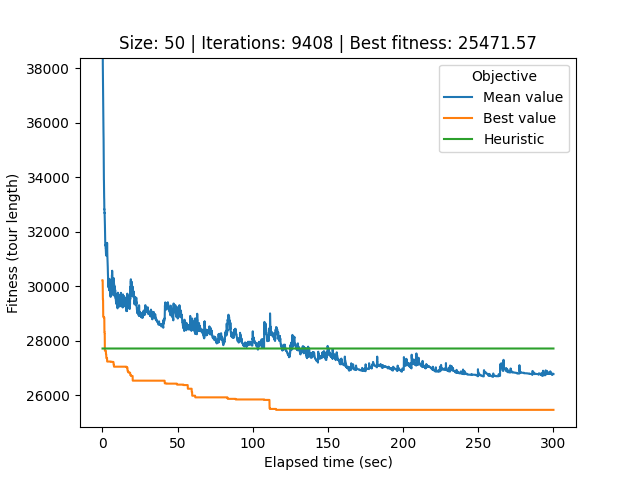

Data behind this chart, as committed beside it:
# Student number: r0758170
# Iteration, Elapsed time, Mean value, Best value, Cycle
0, 0.08612, 67602, 30229, 34, 40, 33, 44, 12, 25, 39, 21, 32, 0, 26, 22, 49, 20, 29, 37, 17, 36, 28, 27
1, 0.1131, 54587, 30229, 34, 40, 33, 44, 12, 25, 39, 21, 32, 0, 26, 22, 49, 20, 29, 37, 17, 36, 28, 27
2, 0.1439, 41483, 30229, 32, 0, 26, 22, 49, 20, 29, 37, 17, 36, 28, 27, 5, 6, 9, 30, 43, 48, 1, 24
3, 0.1743, 39268, 30229, 32, 0, 26, 22, 49, 20, 29, 37, 17, 36, 28, 27, 5, 6, 9, 30, 43, 48, 1, 24
4, 0.2024, 38976, 29983, 14, 41, 8, 46, 35, 16, 4, 15, 47, 42, 11, 3, 19, 38, 10, 13, 7, 23, 34, 40
5, 0.2316, 38400, 29511, 12, 25, 39, 21, 32, 0, 26, 22, 49, 20, 29, 37, 17, 36, 28, 27, 5, 6, 9, 30
6, 0.2606, 38176, 29511, 6, 9, 30, 43, 48, 1, 24, 45, 2, 31, 18, 14, 41, 8, 46, 35, 16, 4, 15, 47
7, 0.2901, 37986, 29511, 6, 9, 30, 43, 48, 1, 24, 45, 2, 31, 18, 14, 41, 8, 46, 35, 16, 4, 15, 47
8, 0.3191, 37747, 29511, 30, 43, 48, 1, 24, 45, 2, 31, 18, 14, 41, 8, 46, 35, 16, 4, 15, 47, 42, 11
9, 0.3479, 37628, 29511, 30, 43, 48, 1, 24, 45, 2, 31, 18, 14, 41, 8, 46, 35, 16, 4, 15, 47, 42, 11
10, 0.3765, 37002, 29511, 30, 43, 48, 1, 24, 45, 2, 31, 18, 14, 41, 8, 46, 35, 16, 4, 15, 47, 42, 11
11, 0.408, 36775, 29511, 30, 43, 48, 1, 24, 45, 2, 31, 18, 14, 41, 8, 46, 35, 16, 4, 15, 47, 42, 11
12, 0.4399, 36615, 29511, 30, 43, 48, 1, 24, 45, 2, 31, 18, 14, 41, 8, 46, 35, 16, 4, 15, 47, 42, 11
13, 0.4738, 36744, 28883, 41, 8, 46, 35, 16, 4, 15, 47, 42, 11, 3, 19, 38, 10, 13, 7, 23, 44, 12, 25
14, 0.5054, 36698, 28883, 41, 8, 46, 35, 16, 4, 15, 47, 42, 11, 3, 19, 38, 10, 13, 7, 23, 44, 12, 25
15, 0.5388, 36616, 28883, 41, 8, 46, 35, 16, 4, 15, 47, 42, 11, 3, 19, 38, 10, 13, 7, 23, 44, 12, 25
16, 0.5751, 36162, 28883, 41, 8, 46, 35, 16, 4, 15, 47, 42, 11, 3, 19, 38, 10, 13, 7, 23, 44, 12, 25
17, 0.6106, 36107, 28883, 41, 8, 46, 35, 16, 4, 15, 47, 42, 11, 3, 19, 38, 10, 13, 7, 23, 44, 12, 25
18, 0.6433, 35887, 28883, 41, 8, 46, 35, 16, 4, 15, 47, 42, 11, 3, 19, 38, 10, 13, 7, 23, 44, 12, 25
19, 0.6723, 35938, 28883, 41, 8, 46, 35, 16, 4, 15, 47, 42, 11, 3, 19, 38, 10, 13, 7, 23, 44, 12, 25
20, 0.6999, 35729, 28883, 41, 8, 46, 35, 16, 4, 15, 47, 42, 11, 3, 19, 38, 10, 13, 7, 23, 44, 12, 25
21, 0.7278, 35663, 28883, 41, 8, 46, 35, 16, 4, 15, 47, 42, 11, 3, 19, 38, 10, 13, 7, 23, 44, 12, 25
22, 0.7553, 35663, 28883, 41, 8, 46, 35, 16, 4, 15, 47, 42, 11, 3, 19, 38, 10, 13, 7, 23, 44, 12, 25
23, 0.7837, 35385, 28883, 41, 8, 46, 35, 16, 4, 15, 47, 42, 11, 3, 19, 38, 10, 13, 7, 23, 44, 12, 25
24, 0.8114, 35104, 28883, 41, 8, 46, 35, 16, 4, 15, 47, 42, 11, 3, 19, 38, 10, 13, 7, 23, 44, 12, 25
25, 0.8424, 34830, 28883, 41, 8, 46, 35, 16, 4, 15, 47, 42, 11, 3, 19, 38, 10, 13, 7, 23, 44, 12, 25
26, 0.8724, 34799, 28883, 41, 8, 46, 35, 16, 4, 15, 47, 42, 11, 3, 19, 38, 10, 13, 7, 23, 44, 12, 25
27, 0.9013, 34675, 28883, 41, 8, 46, 35, 16, 4, 15, 47, 42, 11, 3, 19, 38, 10, 13, 7, 23, 44, 12, 25
28, 0.9289, 34452, 28883, 41, 8, 46, 35, 16, 4, 15, 47, 42, 11, 3, 19, 38, 10, 13, 7, 23, 44, 12, 25
29, 0.9567, 34241, 28883, 41, 8, 46, 35, 16, 4, 15, 47, 42, 11, 3, 19, 38, 10, 13, 7, 23, 44, 12, 25
30, 0.9845, 33903, 28883, 41, 8, 46, 35, 16, 4, 15, 47, 42, 11, 3, 19, 38, 10, 13, 7, 23, 44, 12, 25
31, 1.012, 33898, 28883, 41, 8, 46, 35, 16, 4, 15, 47, 42, 11, 3, 19, 38, 10, 13, 7, 23, 44, 12, 25
32, 1.042, 33673, 28858, 18, 1, 14, 41, 8, 46, 35, 16, 4, 15, 47, 42, 11, 3, 19, 38, 10, 13, 7, 23
33, 1.073, 33541, 28858, 18, 1, 14, 41, 8, 46, 35, 16, 4, 15, 47, 42, 11, 3, 19, 38, 10, 13, 7, 23
34, 1.103, 33432, 28858, 18, 1, 14, 41, 8, 46, 35, 16, 4, 15, 47, 42, 11, 3, 19, 38, 10, 13, 7, 23
35, 1.132, 33408, 28858, 18, 1, 14, 41, 8, 46, 35, 16, 4, 15, 47, 42, 11, 3, 19, 38, 10, 13, 7, 23
36, 1.163, 33238, 28858, 18, 1, 14, 41, 8, 46, 35, 16, 4, 15, 47, 42, 11, 3, 19, 38, 10, 13, 7, 23
37, 1.195, 33209, 28858, 18, 1, 14, 41, 8, 46, 35, 16, 4, 15, 47, 42, 11, 3, 19, 38, 10, 13, 7, 23
38, 1.226, 32907, 28858, 18, 1, 14, 41, 8, 46, 35, 16, 4, 15, 47, 42, 11, 3, 19, 38, 10, 13, 7, 23
39, 1.256, 32893, 28858, 33, 21, 32, 29, 31, 2, 45, 24, 37, 0, 26, 49, 22, 6, 20, 9, 30, 43, 48, 5
40, 1.286, 32828, 28329, 35, 16, 4, 15, 47, 42, 11, 3, 19, 38, 10, 13, 7, 23, 44, 12, 27, 28, 36, 17
41, 1.314, 32828, 28329, 48, 31, 2, 45, 24, 18, 1, 14, 41, 8, 46, 35, 16, 4, 15, 47, 42, 11, 3, 19
42, 1.343, 32835, 28329, 48, 31, 2, 45, 24, 18, 1, 14, 41, 8, 46, 35, 16, 4, 15, 47, 42, 11, 3, 19
43, 1.373, 32743, 28329, 48, 31, 2, 45, 24, 18, 1, 14, 41, 8, 46, 35, 16, 4, 15, 47, 42, 11, 3, 19
44, 1.401, 32691, 28329, 48, 31, 2, 45, 24, 18, 1, 14, 41, 8, 46, 35, 16, 4, 15, 47, 42, 11, 3, 19
45, 1.43, 32691, 28329, 48, 31, 2, 45, 24, 18, 1, 14, 41, 8, 46, 35, 16, 4, 15, 47, 42, 11, 3, 19
46, 1.46, 32703, 28262, 8, 46, 35, 16, 4, 15, 47, 42, 11, 3, 19, 38, 10, 13, 7, 23, 44, 12, 27, 28
47, 1.491, 32647, 28262, 8, 46, 35, 16, 4, 15, 47, 42, 11, 3, 19, 38, 10, 13, 7, 23, 44, 12, 27, 28
48, 1.519, 32543, 28262, 40, 34, 33, 32, 17, 21, 0, 26, 49, 22, 6, 20, 9, 30, 43, 48, 5, 29, 37, 31
49, 1.547, 32475, 28262, 40, 34, 33, 32, 17, 21, 0, 26, 49, 22, 6, 20, 9, 30, 43, 48, 5, 29, 37, 31
50, 1.58, 32494, 27722, 18, 9, 30, 43, 48, 5, 8, 46, 35, 16, 4, 15, 47, 42, 11, 3, 19, 38, 10, 13
51, 1.609, 32475, 27645, 40, 34, 33, 21, 0, 26, 49, 22, 6, 20, 29, 37, 31, 2, 45, 24, 1, 14, 41, 18
52, 1.637, 32379, 27645, 40, 34, 33, 21, 0, 26, 49, 22, 6, 20, 29, 37, 31, 2, 45, 24, 1, 14, 41, 18
53, 1.668, 32245, 27645, 40, 34, 33, 21, 0, 26, 49, 22, 6, 20, 29, 37, 31, 2, 45, 24, 1, 14, 41, 18
54, 1.697, 32128, 27645, 40, 34, 33, 21, 0, 26, 49, 22, 6, 20, 29, 37, 31, 2, 45, 24, 1, 14, 41, 18
55, 1.726, 32021, 27645, 40, 34, 33, 21, 0, 26, 49, 22, 6, 20, 29, 37, 31, 2, 45, 24, 1, 14, 41, 18
56, 1.756, 32001, 27645, 40, 34, 33, 21, 0, 26, 49, 22, 6, 20, 29, 37, 31, 2, 45, 24, 1, 14, 41, 18
57, 1.784, 31777, 27645, 40, 34, 33, 21, 0, 26, 49, 22, 6, 20, 29, 37, 31, 2, 45, 24, 1, 14, 41, 18
58, 1.812, 31677, 27645, 40, 34, 33, 21, 0, 26, 49, 22, 6, 20, 29, 37, 31, 2, 45, 24, 1, 14, 41, 18
... 9,349 more rows
